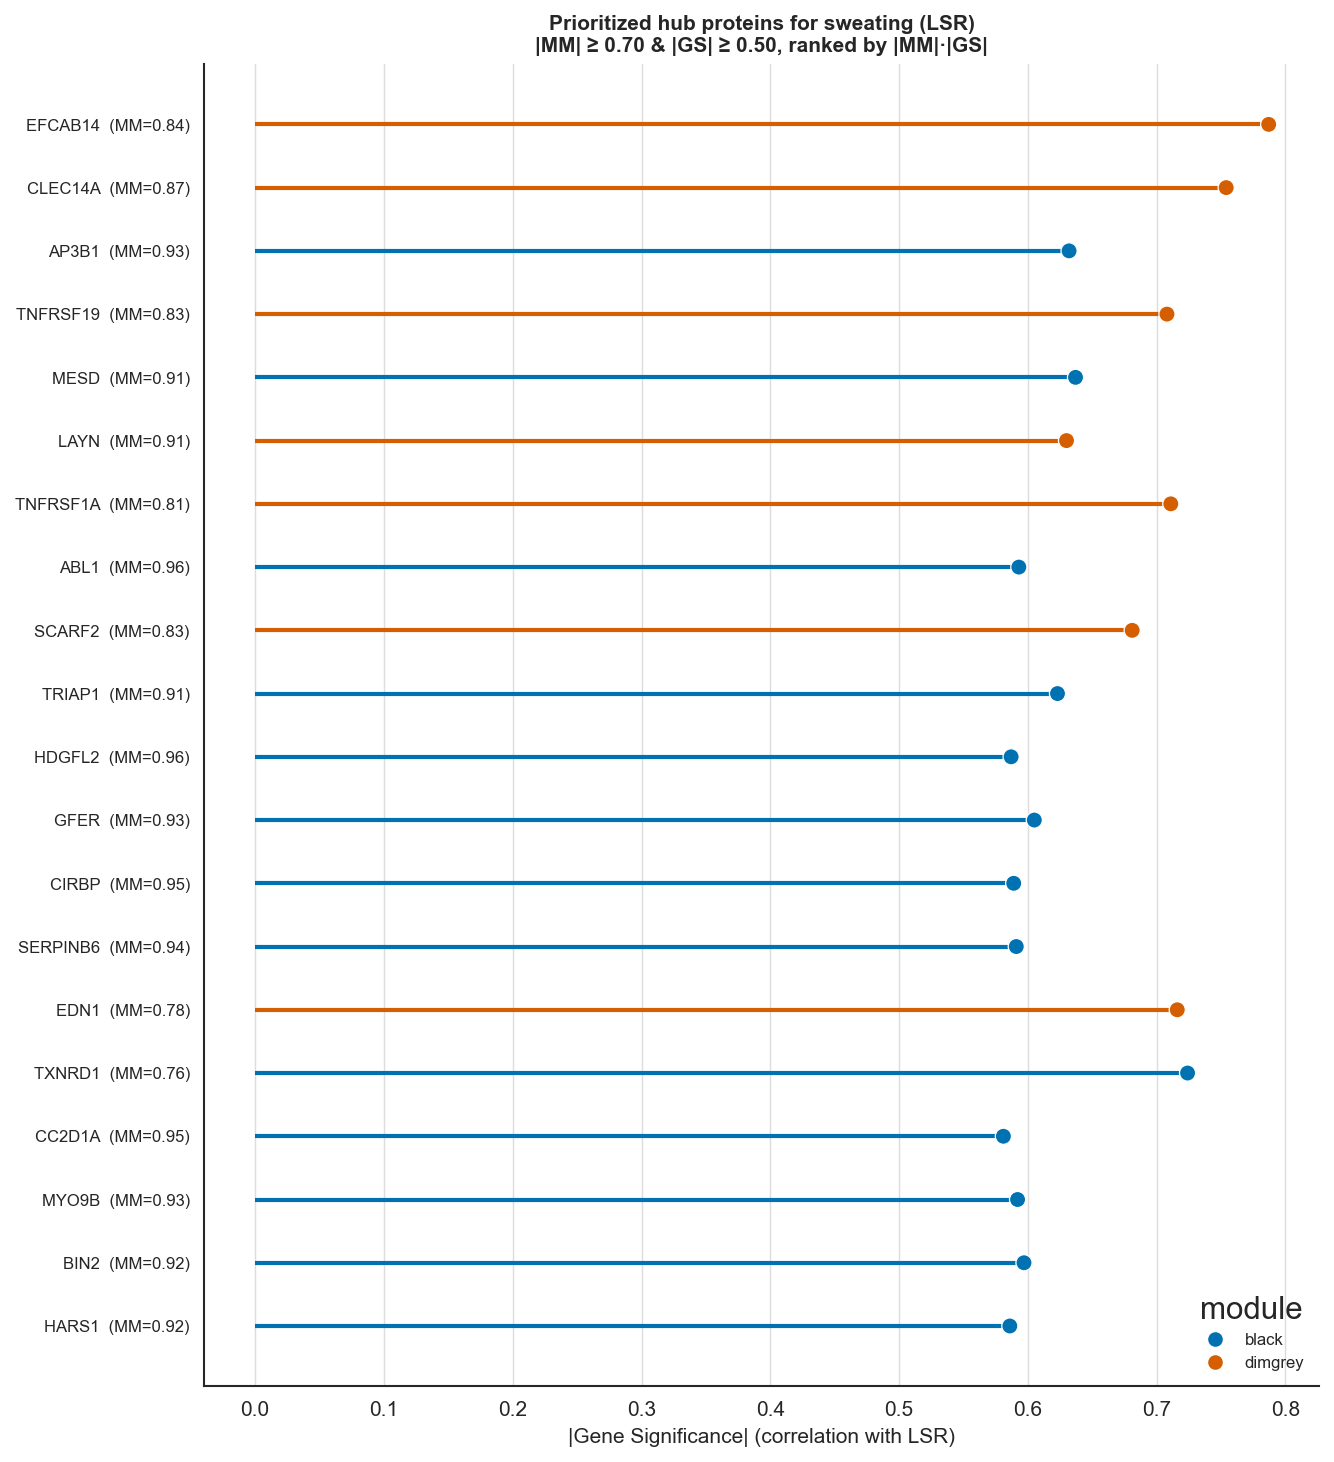

The file beside this chart, header and first rows:
protein, contrast, module, MM, GS, score, top_term, top_term_fdr
EFCAB14, PT1/PT2, dimgrey, 0.844, 0.787, 0.664, , 
CLEC14A, PT1/PT2, dimgrey, 0.868, 0.754, 0.654, , 
AP3B1, PR2/PT2, black, 0.926, 0.632, 0.586, Lysosome, 3.6e-06
TNFRSF19, PT1/PT2, dimgrey, 0.826, 0.708, 0.585, Cytokine-cytokine receptor interaction, 8.5e-08
MESD, PR2/PT2, black, 0.913, 0.637, 0.582, Phagocytosis, 1.4e-06
LAYN, PT1/PT2, dimgrey, 0.914, 0.63, 0.576, , 
TNFRSF1A, PT1/PT2, dimgrey, 0.805, 0.711, 0.572, Cytokine-cytokine receptor interaction, 8.5e-08
ABL1, PR2/PT2, black, 0.963, 0.593, 0.571, Positive Regulation Of Peptidyl-Tyrosine…, 2.2e-10
SCARF2, PT1/PT2, dimgrey, 0.833, 0.681, 0.567, , 
TRIAP1, PR2/PT2, black, 0.91, 0.623, 0.567, Negative Regulation Of Apoptotic Process, 7.4e-08
HDGFL2, PR2/PT2, black, 0.962, 0.587, 0.565, Positive Regulation Of Cellular Process, 5.4e-07
GFER, PR2/PT2, black, 0.929, 0.605, 0.562, , 
CIRBP, PR2/PT2, black, 0.948, 0.589, 0.558, Positive Regulation Of Protein Metabolic…, 2.6e-02
SERPINB6, PR2/PT2, black, 0.944, 0.591, 0.558, Negative Regulation Of Peptidase Activit…, 1.2e-06
EDN1, PT1/PT2, dimgrey, 0.775, 0.716, 0.555, Positive Regulation Of Cell Population P…, 5.4e-04
TXNRD1, PR2/PT2, black, 0.764, 0.724, 0.553, Pathways in cancer, 2.0e-04
CC2D1A, PR2/PT2, black, 0.951, 0.581, 0.552, Positive Regulation Of Intracellular Sig…, 1.1e-12
MYO9B, PR2/PT2, black, 0.927, 0.592, 0.549, Regulation Of Rho Protein Signal Transdu…, 3.4e-03
BIN2, PR2/PT2, black, 0.918, 0.597, 0.548, Phagocytosis, 1.4e-06
HARS1, PR2/PT2, black, 0.919, 0.586, 0.539, , 
NECTIN2, PT1/PT2, dimgrey, 0.841, 0.638, 0.537, Cell adhesion molecules, 3.2e-04
STX7, PR2/PT2, black, 0.952, 0.564, 0.537, Regulation Of Protein Localization To Pl…, 1.9e-04
SNAP29, PR2/PT2, black, 0.966, 0.557, 0.537, SNARE interactions in vesicular transpor…, 1.2e-03
YES1, PR2/PT2, black, 0.964, 0.557, 0.537, Transmembrane Receptor Protein Tyrosine …, 1.3e-05
MYDGF, PR2/PT2, black, 0.941, 0.57, 0.536, Positive Regulation Of Intracellular Sig…, 1.1e-12
FAM172A, PR2/PT2, black, 0.926, 0.578, 0.535, , 
OXCT1, PR2/PT2, black, 0.862, 0.62, 0.535, , 
FAM3C, PT1/PT2, dimgrey, 0.788, 0.679, 0.535, , 
L3HYPDH, PR2/PT2, black, 0.814, 0.655, 0.533, , 
DUT, PR2/PT2, black, 0.937, 0.569, 0.533, Pyrimidine metabolism, 7.0e-03
CRKL, PR2/PT2, black, 0.949, 0.56, 0.532, Positive Regulation Of MAPK Cascade, 1.1e-10
ARF6, PR2/PT2, black, 0.939, 0.566, 0.532, Yersinia infection, 3.6e-06
CMC1, PR2/PT2, black, 0.943, 0.562, 0.53, , 
TXNDC5, PR2/PT2, black, 0.953, 0.556, 0.53, Negative Regulation Of Apoptotic Process, 7.4e-08
ERP29, PR2/PT2, black, 0.947, 0.56, 0.53, Positive Regulation Of MAPK Cascade, 1.1e-10
EBAG9, PR2/PT2, black, 0.954, 0.555, 0.529, Regulation Of Cell Growth, 8.2e-03
SNAP23, PR2/PT2, black, 0.946, 0.557, 0.527, Platelet activation, 9.7e-05
HSPG2, PT1/PT2, dimgrey, 0.792, 0.665, 0.527, Inflammatory Response, 3.4e-03
FKBP5, PR2/PT2, black, 0.969, 0.544, 0.527, , 
PPCDC, PR2/PT2, black, 0.821, 0.642, 0.527, , 
ASRGL1, PR2/PT2, black, 0.879, 0.599, 0.527, Protein Processing, 2.9e-03
HPCAL1, PR2/PT2, black, 0.915, 0.576, 0.527, , 
TOMM20, PR2/PT2, black, 0.911, 0.577, 0.526, , 
PPIB, PR2/PT2, black, 0.924, 0.569, 0.526, Neutrophil Migration, 7.0e-09
ATP5IF1, PR2/PT2, black, 0.924, 0.569, 0.526, Regulation Of Endothelial Cell Prolifera…, 4.4e-06
PLEKHO1, PR2/PT2, black, 0.901, 0.582, 0.525, , 
FIS1, PR2/PT2, black, 0.811, 0.648, 0.525, Positive Regulation Of Intracellular Sig…, 1.1e-12
DNAJC6, PR2/PT2, black, 0.925, 0.567, 0.524, Endocytosis, 5.9e-03
APOA4, PT1/PT2, dimgrey, 0.871, 0.602, 0.524, Lipid and atherosclerosis, 4.3e-02
MARS1, PR2/PT2, black, 0.941, 0.557, 0.524, Cellular Response To Growth Factor Stimu…, 5.4e-05
DNAJB14, PR2/PT2, black, 0.95, 0.549, 0.522, Protein-Containing Complex Assembly, 1.1e-03
CRIM1, PT1/PT2, lightgrey, 0.836, 0.623, 0.521, Nervous System Development, 4.2e-02
CCL16, PT1/PT2, dimgrey, 0.755, 0.691, 0.521, Cytokine-cytokine receptor interaction, 8.5e-08
CEP170, PR2/PT2, black, 0.943, 0.551, 0.52, , 
PTPN1, PR2/PT2, black, 0.974, 0.534, 0.52, Positive Regulation Of Peptidyl-Tyrosine…, 2.2e-10
TWF2, PR2/PT2, black, 0.947, 0.549, 0.52, Cellular Response To Growth Factor Stimu…, 5.4e-05
MANF, PR2/PT2, black, 0.962, 0.539, 0.518, , 
TBCC, PR2/PT2, black, 0.962, 0.538, 0.518, Protein-Containing Complex Assembly, 1.1e-03
STIP1, PR2/PT2, black, 0.905, 0.572, 0.517, , 
MSRA, PR2/PT2, black, 0.952, 0.543, 0.517, Cellular Response To Chemical Stress, 1.8e-03
... 169 more rows
